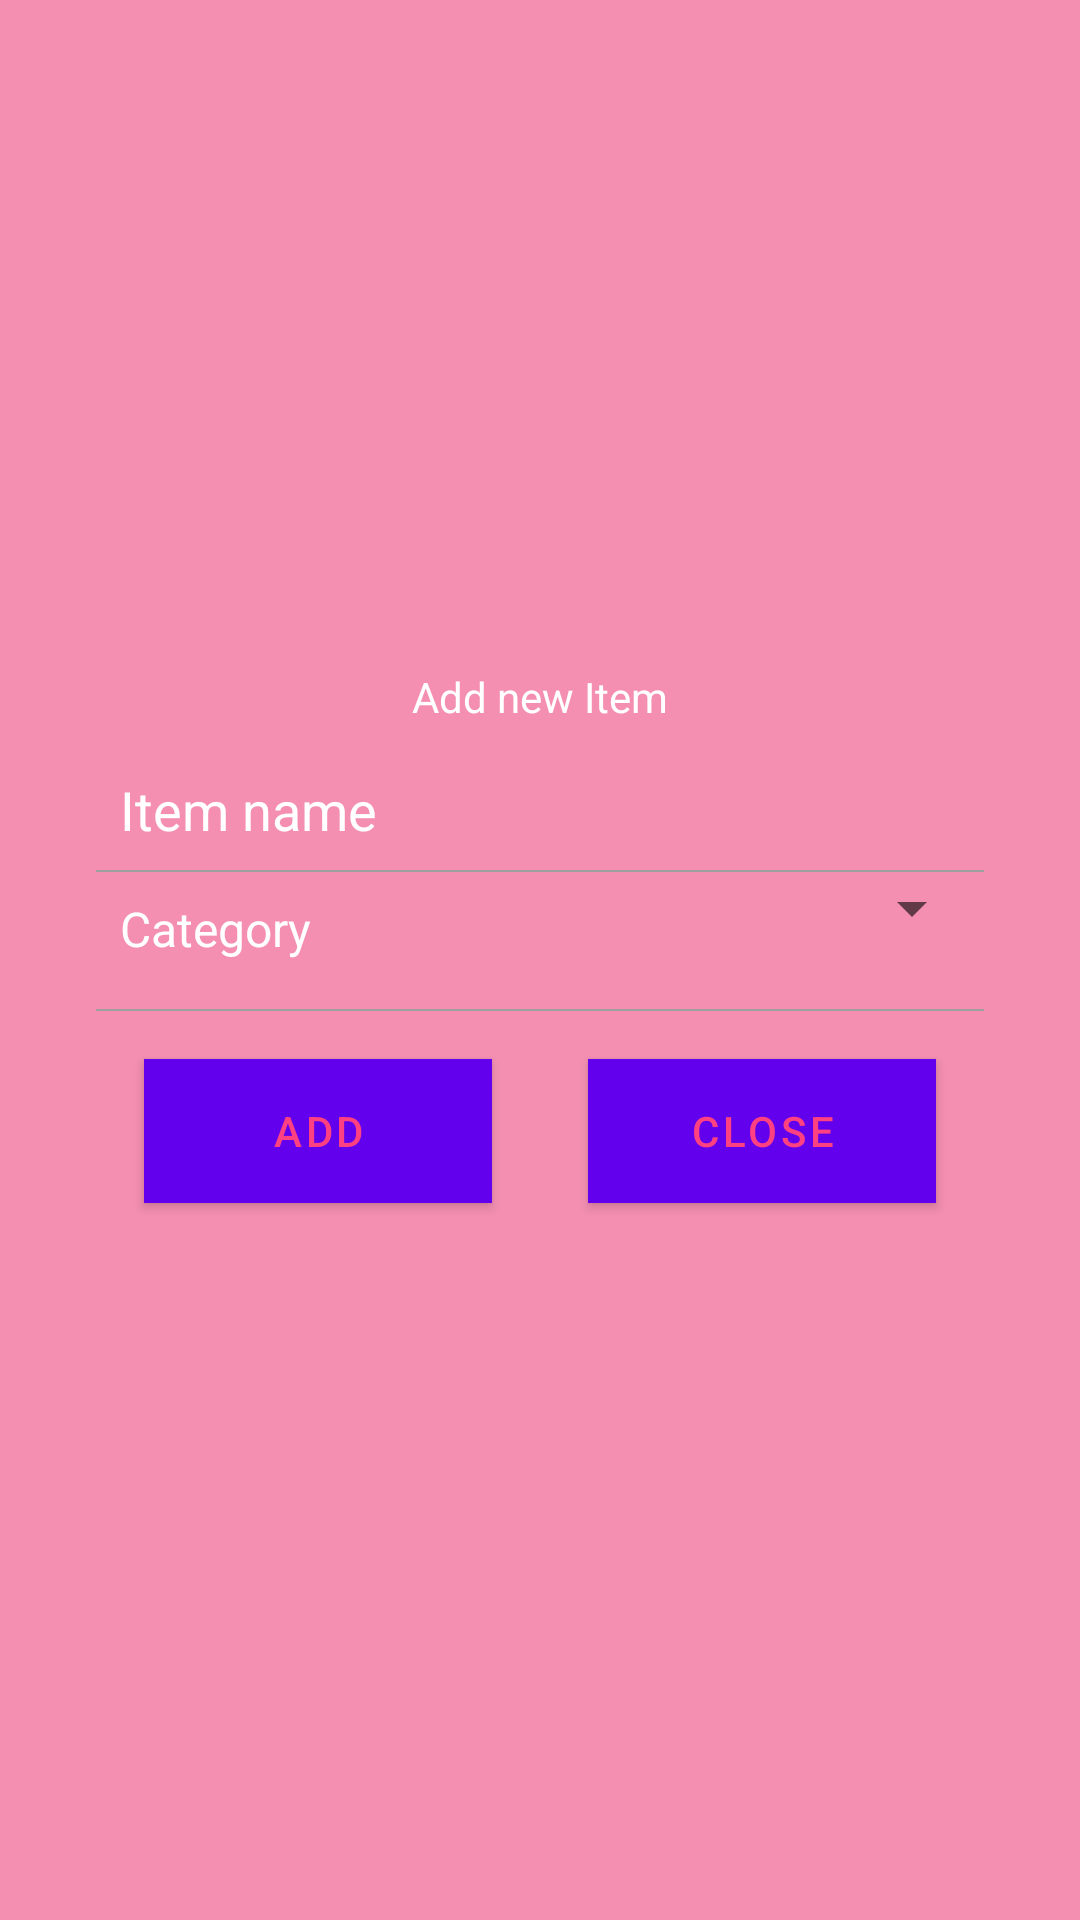

Android layout source for this screen:
<!-- AndroidManifest.xml: fallback theme Theme.MaterialComponents.DayNight.NoActionBar -->
<!-- res/layout/custom_add_item_dialouge_box.xml -->
<?xml version="1.0" encoding="utf-8"?>
<LinearLayout xmlns:android="http://schemas.android.com/apk/res/android"
    xmlns:app="http://schemas.android.com/apk/res-lists"
    xmlns:tools="http://schemas.android.com/tools"
    android:layout_width="match_parent"
    android:layout_height="wrap_content"
    android:background="@color/pop_up_dia"
    android:gravity="center_vertical|center_horizontal"
    android:orientation="vertical"
    android:padding="32dp">

    <TextView
        android:layout_width="match_parent"
        android:layout_height="wrap_content"
        android:gravity="center_vertical|center_horizontal"
        android:text="Add new Item"
        android:textColor="#FFFFFF" />

    <EditText
        android:id="@+id/new_item_name"
        android:layout_width="match_parent"
        android:layout_height="wrap_content"
        android:layout_marginTop="16dp"
        android:background="@null"
        android:hint="Item name"
        android:textColor="#FFFFFF"
        android:paddingLeft="8dp"
        android:textColorHint="#FFFFFF" />

    <View
        android:layout_width="match_parent"
        android:layout_height="0.5dp"
        android:layout_marginTop="8dp"
        android:background="#9E9E9E" />

    <RelativeLayout
        android:layout_width="match_parent"
        android:layout_height="wrap_content"
        android:layout_gravity="center_vertical"
        android:gravity="center_vertical">

        <TextView
            android:padding="8dp"
            android:layout_width="wrap_content"
            android:layout_height="wrap_content"
            android:gravity="center_vertical"
            android:paddingLeft="8dp"
            android:text="Category"
            android:textColor="#FFFFFF"
            android:textSize="16sp" />

        <Spinner
            android:id="@+id/new_item_spinner"
            android:layout_width="wrap_content"
            android:layout_height="wrap_content"
            android:layout_alignParentTop="true"
            android:layout_alignParentEnd="true"
            android:layout_alignParentRight="true"
            android:gravity="center_vertical"
            android:padding="8dp"
            android:theme="@style/Spinner">

        </Spinner>

    </RelativeLayout>

    <View
        android:layout_width="match_parent"
        android:layout_height="0.5dp"
        android:layout_marginTop="8dp"
        android:background="#9E9E9E" />

    <LinearLayout
        android:layout_width="match_parent"
        android:layout_height="wrap_content"
        android:orientation="horizontal">

        <Button
            android:id="@+id/new_item_add"
            android:layout_width="0dp"
            android:layout_height="match_parent"
            android:layout_margin="16dp"
            android:layout_weight="1"
            android:background="#FFFFFF"
            android:text="Add"
            android:textColor="@color/colorAccent" />

        <Button
            android:id="@+id/new_item_close"
            android:layout_width="0dp"
            android:layout_height="match_parent"
            android:layout_margin="16dp"
            android:layout_weight="1"
            android:background="#FFFFFF"
            android:text="Close"
            android:textColor="@color/colorAccent" />

    </LinearLayout>


</LinearLayout>
<!-- resources referenced by this layout -->
<resources>
  <color name="colorAccent">#FF4081</color>
  <color name="pop_up_dia">#F48FB1</color>
  <style name="Spinner" parent="Widget.AppCompat.Light.DropDownItem.Spinner">
          <item name="android:paddingStart">0dp</item>
          <item name="android:paddingEnd">0dp</item>
          <item name="android:textColor">@color/white_color</item>
          <item name="android:textColorHint">@color/white_color</item>
          <item name="android:colorBackground">@color/pop_up_dia</item>
          <item name="android:textSize">14sp</item>
      </style>
  <color name="white_color">#FFFFFF</color>
</resources>
